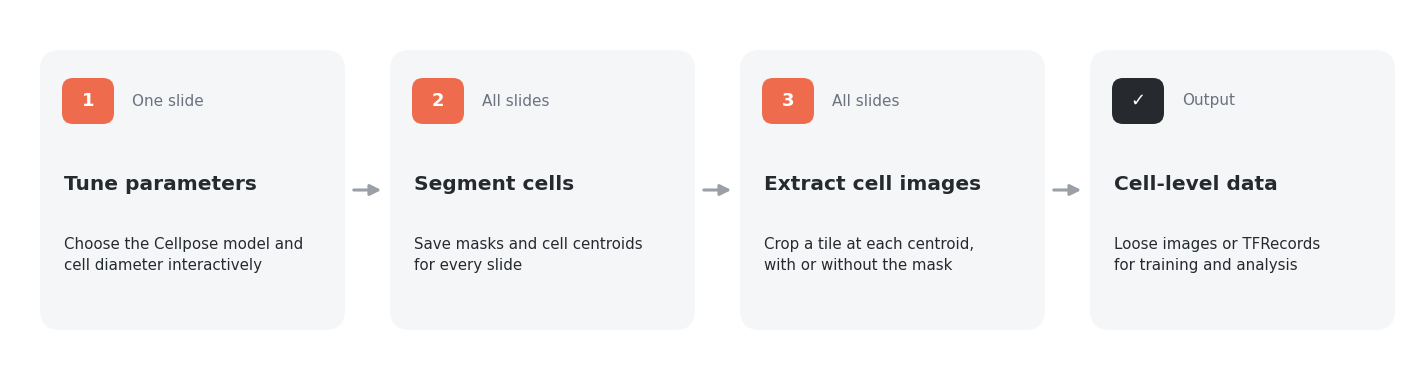

Python code for this plot: (Note: this script raises an exception after producing the figure.)
"""Draw the cell-segmentation workflow diagram (docs/source/cell_segmentation.png).

Schematic only. Run from the repository root:
    python docs/figures/make_cellseg_diagram.py
"""
from pathlib import Path
import sys
import matplotlib
matplotlib.use('Agg')
import matplotlib.pyplot as plt
from matplotlib.patches import FancyBboxPatch, FancyArrowPatch

ROOT = Path(sys.argv[1]) if len(sys.argv) > 1 else Path('.')
OUT = ROOT / 'docs/source/cell_segmentation.png'
INK, MUTED, ORANGE, PANEL = '#262a2e', '#6b7280', '#ee6c4d', '#f5f6f8'
plt.rcParams.update({'font.family': 'DejaVu Sans'})

fig = plt.figure(figsize=(14, 3.6), dpi=150)
ax = fig.add_axes([0, 0, 1, 1]); ax.set_xlim(0, 140); ax.set_ylim(0, 36); ax.axis('off')

steps = [
    ('One slide', 'Tune parameters', 'Choose the Cellpose model and\ncell diameter interactively'),
    ('All slides', 'Segment cells', 'Save masks and cell centroids\nfor every slide'),
    ('All slides', 'Extract cell images', 'Crop a tile at each centroid,\nwith or without the mask'),
    ('Output', 'Cell-level data', 'Loose images or TFRecords\nfor training and analysis'),
]
w, gap, x = 30.5, 4.5, 3
for i, (scope, title, body) in enumerate(steps):
    ax.add_patch(FancyBboxPatch((x, 4), w, 28, boxstyle='round,pad=0,rounding_size=2', fc=PANEL, ec='none'))
    ax.add_patch(FancyBboxPatch((x + 2.2, 24.6), 5.2, 4.6, boxstyle='round,pad=0,rounding_size=1.1',
                                fc=ORANGE if i < 3 else INK, ec='none'))
    ax.text(x + 4.8, 26.9, str(i + 1) if i < 3 else '✓', ha='center', va='center', color='white', fontsize=13, weight='bold')
    ax.text(x + 9.2, 26.9, scope, ha='left', va='center', color=MUTED, fontsize=11)
    ax.text(x + 2.4, 18.5, title, ha='left', va='center', color=INK, fontsize=14.5, weight='bold')
    ax.text(x + 2.4, 11.5, body, ha='left', va='center', color=INK, fontsize=10.8, linespacing=1.5)
    if i < len(steps) - 1:
        ax.add_patch(FancyArrowPatch((x + w + 0.6, 18), (x + w + gap - 0.6, 18), arrowstyle='-|>',
                                     mutation_scale=16, color='#9aa0a6', lw=2.2))
    x += w + gap
fig.savefig(OUT, dpi=150, facecolor='white')
print('wrote', OUT)
